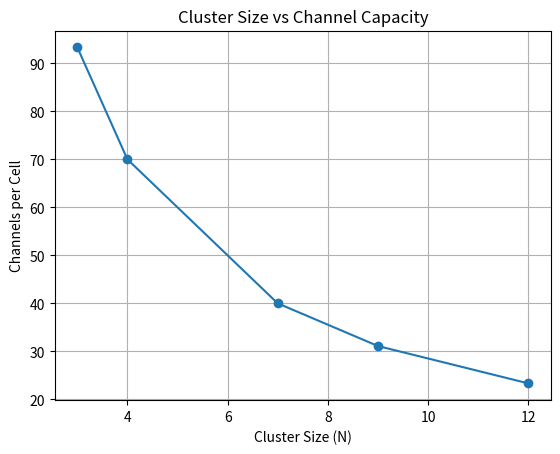
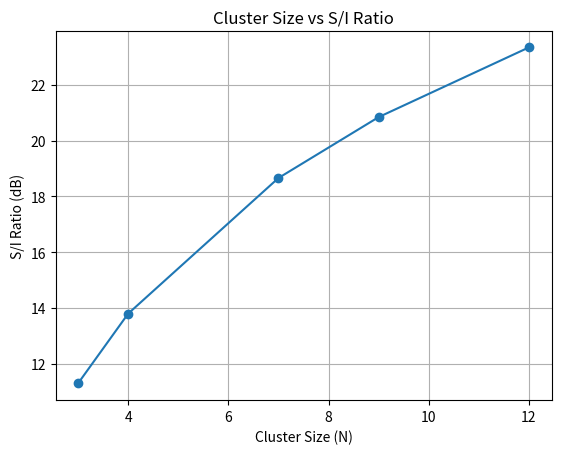

Write the Python code that produced these figures, in order.

import math
import matplotlib.pyplot as plt

# Input values
total_channels = 280
cell_radius = 1
reuse_factor = [3, 4, 7, 9, 12]

received_values = []
capacity_values = []

print("FREQUENCY (CO-CHANNEL) REUSE")
print("----------------------------")

for N in reuse_factor:

    cluster_size = N

    channels_per_cell = total_channels / cluster_size

    reuse_ratio = math.sqrt(3 * cluster_size)

    q = reuse_ratio

    S_I = (q ** 4) / 6

    S_I_dB = 10 * math.log10(S_I)

    capacity_values.append(channels_per_cell)
    received_values.append(S_I_dB)

    print("Cluster Size:", cluster_size)
    print("Reuse Ratio (Q):", round(reuse_ratio, 2))
    print("Channels per Cell:", round(channels_per_cell, 2))
    print("S/I Ratio:", round(S_I, 2))
    print("S/I in dB:", round(S_I_dB, 2), "dB")
    print("----------------------------")

plt.plot(reuse_factor, capacity_values, marker='o')
plt.title("Cluster Size vs Channel Capacity")
plt.xlabel("Cluster Size (N)")
plt.ylabel("Channels per Cell")
plt.grid(True)
plt.show()

plt.plot(reuse_factor, received_values, marker='o')
plt.title("Cluster Size vs S/I Ratio")
plt.xlabel("Cluster Size (N)")
plt.ylabel("S/I Ratio (dB)")
plt.grid(True)
plt.show()
